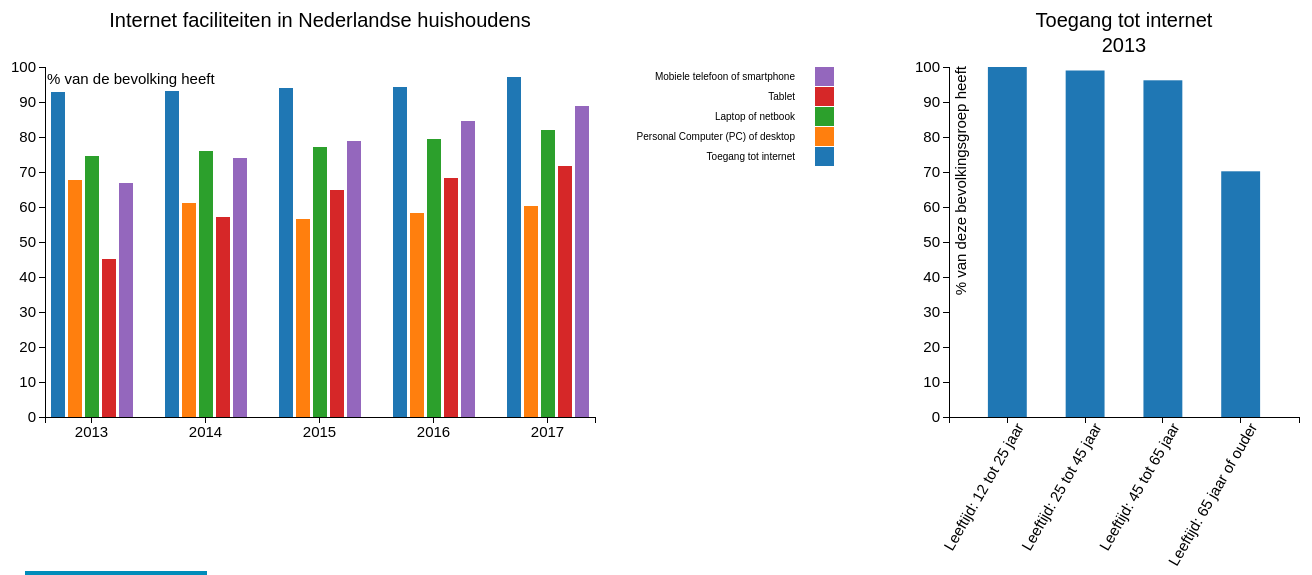
D3 v4 page, settled after 480 driven frames (8 s of simulated time); the page loaded 2 data file(s).


// ── data.js
/*
	Dataprocessing
	Tiny Le
	11130717

	Week 6: Linked Views
	Creating a linked views visualization

	Aim is to make a general group barchart about the data and when clicked on a bar, that specific group will be viewed
	in the bar chart below for that year.

	Function to send all the data to the functions and start the inital graphs

*/

var yearID;
var categoryID;
var groupID;

var data2013;
var data2014;
var data2015;
var data2016;
var data2017;


function data(dataTotaal, dataGroep){

	dataTotaal.forEach(function(d) {
		d["Toegang tot internet"] = +d["Toegang tot internet"];
		d["Personal Computer (PC) of desktop"] = +d["Personal Computer (PC) of desktop"];
		d["Laptop of netbook"] = +d["Laptop of netbook"];
		d["Tablet"] = +d["Tablet"];
		d["Mobiele telefoon of smartphone"] = +d["Mobiele telefoon of smartphone"];
		});

		var internet = dataGroep.map(function(key, i) { return {key: dataGroep[i]["Kenmerken personen"], value: dataGroep[i]["Toegang tot internet"]}; });
		var pc = dataGroep.map(function(key, i) { return {key: dataGroep[i]["Kenmerken personen"], value: dataGroep[i]["Personal Computer (PC) of desktop"]}; });
		var laptop = dataGroep.map(function(key, i) { return {key: dataGroep[i]["Kenmerken personen"], value: dataGroep[i]["Laptop of netbook"]}; });
		var tablet = dataGroep.map(function(key, i) { return {key: dataGroep[i]["Kenmerken personen"], value: dataGroep[i]["Tablet"]}; });
		var phone = dataGroep.map(function(key, i) { return {key: dataGroep[i]["Kenmerken personen"], value: dataGroep[i]["Mobiele telefoon of smartphone"]}; });

		data2013 = returnData2013(internet, pc, laptop, tablet, phone);
		data2014 = returnData2014(internet, pc, laptop, tablet, phone);
		data2015 = returnData2015(internet, pc, laptop, tablet, phone);
		data2016 = returnData2016(internet, pc, laptop, tablet, phone);
		data2017 = returnData2017(internet, pc, laptop, tablet, phone);

		makeGroupBarchart(dataTotaal, dataGroep, data2013, data2014, data2015, data2016, data2017);

		// make initial chart
		var categoryText = "Toegang tot internet"
		var categoryYear = "2013"
		makeBarchart(data2013, categoryText, categoryYear);

}

function retrieveClickedData(year, category, group){
	yearID = year;
	categoryID = category
	groupID = group
}


function returnData2013(internet, pc, laptop, tablet, phone){

	var internetArray = []
	var pcArray = []
	var laptopArray = []
	var tabletArray = []
	var phoneArray = []

	var data2013 = []

	for (j=0 ; j< 20; j+= 5){
		internetArray.push(internet[j])
		pcArray.push(pc[j])
		laptopArray.push(laptop[j])
		tabletArray.push(tablet[j])
		phoneArray.push(phone[j])
	}

	data2013 = [internetArray, pcArray, laptopArray, tabletArray, phoneArray]

	return data2013;


}

function returnData2014(internet, pc, laptop, tablet, phone){

	var internetArray = []
	var pcArray = []
	var laptopArray = []
	var tabletArray = []
	var phoneArray = []

	var data2014 = []

	for (j=1 ; j< 20; j+= 5){
		internetArray.push(internet[j])
		pcArray.push(pc[j])
		laptopArray.push(laptop[j])
		tabletArray.push(tablet[j])
		phoneArray.push(phone[j])
	}

	data2014 = [internetArray, pcArray, laptopArray, tabletArray, phoneArray]

	return data2014;
}

function returnData2015(internet, pc, laptop, tablet, phone){

	var internetArray = []
	var pcArray = []
	var laptopArray = []
	var tabletArray = []
	var phoneArray = []

	var data2015 = []

	for (j=2 ; j< 20; j+= 5){
		internetArray.push(internet[j])
		pcArray.push(pc[j])
		laptopArray.push(laptop[j])
		tabletArray.push(tablet[j])
		phoneArray.push(phone[j])
	}

	data2015 = [internetArray, pcArray, laptopArray, tabletArray, phoneArray]

	return data2015;
}

function returnData2016(internet, pc, laptop, tablet, phone){

	var internetArray = []
	var pcArray = []
	var laptopArray = []
	var tabletArray = []
	var phoneArray = []

	var data2016 = []

	for (j=3 ; j< 20; j+= 5){
		internetArray.push(internet[j])
		pcArray.push(pc[j])
		laptopArray.push(laptop[j])
		tabletArray.push(tablet[j])
		phoneArray.push(phone[j])
	}

	data2016 = [internetArray, pcArray, laptopArray, tabletArray, phoneArray]

	return data2016;
}

function returnData2017(internet, pc, laptop, tablet, phone){

	var internetArray = []
	var pcArray = []
	var laptopArray = []
	var tabletArray = []
	var phoneArray = []

	var data2017 = []

	for (j=4 ; j< 20; j+= 5){
		internetArray.push(internet[j])
		pcArray.push(pc[j])
		laptopArray.push(laptop[j])
		tabletArray.push(tablet[j])
		phoneArray.push(phone[j])
	}

	data2017 = [internetArray, pcArray, laptopArray, tabletArray, phoneArray]

	return data2017;
}

// ── makeBarChart.js
/*
	Dataprocessing
	Tiny Le
	11130717

	Week 6: Linked Views
	Creating a linked views visualization

	Aim is to make a general group barchart about the data and when clicked on a bar, that specific group will be viewed
	in the bar chart below for that year.

	Function to make initial bar chart

*/

function makeBarchart(data, categoryText, categoryYear){

	var svgSub = d3.select("#barchart"),
		marginSub = {top: 100, right: 100, bottom: 150, left: 50},
		widthSub = 500 - marginSub.left - marginSub.right,
		heightSub = 600 - marginSub.top - marginSub.bottom;

	var chartSub = svgSub.append("g").attr("transform", "translate(" + marginSub.left + "," + marginSub.top + ")");

	// Define properties for the x axe
	var xBarchart = d3.scaleBand()
					.range([0, widthSub])
					.padding(0.5);

	// Define properties for the y axe
	var yBarchart = d3.scaleLinear()
					.range([heightSub, 0]);

	var age = [ data[0][0].key, data[0][1].key, data[0][2].key, data[0][3].key ]

	// Set dimentions of the axes
	    xBarchart.domain(age);
	    yBarchart.domain([0, 100]);

		chartSub.append("g")
	        .attr("class", "axis")
	        .attr("transform", "translate(0," + heightSub + ")")
	        .call(d3.axisBottom(xBarchart))
			.selectAll(".tick text")
				.attr("transform", "rotate(-60)")
				.style("text-anchor", "end")

	    chartSub.append("g")
	        .attr("class", "axis")
	        .call(d3.axisLeft(yBarchart).ticks(null, "s"))
	        .append("text")
		        .attr("x", 1)
		        .attr("y", yBarchart(yBarchart.ticks().pop()) + 0.1)
		        .attr("dy", "0.32em")
		        .attr("fill", "#000")
		        .attr("font-weight", "bold")
		        .attr("transform", "rotate(-90)")
		        .attr("y", 6)
		        .attr("dy", ".71em")
		        .style("text-anchor", "end")
		        .text("% van deze bevolkingsgroep heeft ");

		chartSub.selectAll(".bar")
	        .data(data[0])
	        .enter().append("rect")
		        .attr("class", "bar")
				.attr("id", "singleBar")
		        .attr("x", function(d) { return xBarchart(d.key); } )
				.attr("width", xBarchart.bandwidth() )
		        .attr("y", function(d) { return yBarchart(d.value) } )
	            .attr("height", function(d) { return (heightSub - yBarchart(d.value)) } )
	            .attr("fill", "#1f77b4" )
				.on("mouseover", function(d) {
					d3.select("#tooltip")
					.style("left", (d3.event.pageX) + "px")
					.style("top", (d3.event.pageY) + "px")
					.select("#value")
					.text(d.value + "%");

					d3.select("#tooltip")
					.style("left", (d3.event.pageX) + "px")
					.style("top", (d3.event.pageY) + "px")
					.select("#category")
					.text(d.key);

					d3.select("#tooltip").classed("hidden", false);
	               })

				.on("mouseout", function() {

					d3.select("#tooltip").classed("hidden", true);
					})

		// Make tittle
		chartSub.append("text")
			.attr("x", (widthSub / 2))
			.attr("y", 10 - (marginSub.top / 2))
			.attr("id", "catergoryText")
			.attr("font-family", "sans-serif")
			.attr("text-anchor", "middle")
			.style("font-size", "20px")
			.text(categoryText);


		// Make tittle
		chartSub.append("text")
			.attr("x", (widthSub / 2))
			.attr("y", -15)
			.attr("id", "catergoryYear")
			.attr("font-family", "sans-serif")
			.attr("text-anchor", "middle")
			.style("font-size", "20px")
			.text(categoryYear);

}

// ── makeGroupBarChart.js
/*
	Dataprocessing
	Tiny Le
	11130717

	Week 6: Linked Views
	Creating a linked views visualization

	Aim is to make a general group barchart about the data and when clicked on a bar, that specific group will be viewed
	in the bar chart below for that year.

	Function to make the barchart

*/

function makeGroupBarchart(dataTotaal, dataGroep, data2013, data2014, data2015, data2016, data2017){

	var colourID;
	var barID;
	var categoryID;
	var yearID;
	var data;
	var categoryText = []
	var categoryYear = ["2013", "2014", "2015", "2016", "2017"]

    var svg = d3.select("#group"),
        margin = {top: 100, right: 300, bottom: 150, left: 50},
        width = +svg.attr("width") - margin.left - margin.right,
        height = +svg.attr("height") - margin.top - margin.bottom;

    var chart = svg.append("g").attr("transform", "translate(" + margin.left + "," + margin.top + ")");

    // Distance between groups of bars
    var x0 = d3.scaleBand()
        .rangeRound([0, width])
        .paddingInner(0.2);

    // Distance between bars
    var x1 = d3.scaleBand()
        .padding(0.2);

    var y = d3.scaleLinear()
        .rangeRound([height, 0]);

	var keys = dataTotaal.columns.slice(2);

	x0.domain(dataTotaal.map(function(d) { return d.Perioden; }));
	x1.domain(keys).rangeRound([0, x0.bandwidth()]);
	y.domain([0, 100]);

	var colour = d3.scaleOrdinal(d3.schemeCategory10);

	// Tooltip
    var div = d3.select("body").append("div")
	.attr("id" , "tooltip")
    .attr("class", "hidden")

	var category = d3.select("div").append("p")
	.attr("id", "category")

	var values = d3.select("div").append("p")
	.attr("id", "value")

        chart.append("g")
          .selectAll("g")
          .data(dataTotaal)
          .enter().append("g")
		  	.attr("class", "groupBar")
			.attr("id", function(d,i) { barID = i; return i } )
            .attr("transform", function(d) { return "translate(" + x0(d.Perioden) + ",0)"; })
          .selectAll(".bar")
          .data(function(d) { return keys.map(function(key) { return {key: key, value: d[key]}; }); })
          .enter().append("rect")
		  	.attr("class", "bar")
			.attr("id", function(d,i) { yearID = i; return i; } )
            .attr("x", function(d) { return x1(d.key); })
            .attr("y", function(d) { return y(d.value); })
            .attr("width", x1.bandwidth())
            .attr("height", function(d) { return height - y(d.value); })
            .attr("fill", function(d) { return colour(d.key); })
            .attr("dy", function(d) { return d.value; })
            .on("mouseover", function(d) {
				d3.select("#tooltip")
				.style("left", (d3.event.pageX) + "px")
				.style("top", (d3.event.pageY) + "px")
				.select("#value")
				.text(d.value + "%");

				d3.select("#tooltip")
				.style("left", (d3.event.pageX) + "px")
				.style("top", (d3.event.pageY) + "px")
				.select("#category")
				.text(d.key);

				d3.select("#tooltip").classed("hidden", false);
               })

			.on("mouseout", function() {

				d3.select("#tooltip").classed("hidden", true);
				})
			.on("click", function(d,i) {

				colourID = colour(d.key);

				categoryID = d3.select(this).attr("id");
				yearID = d3.select(this.parentNode).attr("id");

				retrieveClickedData(yearID, categoryID, colourID);

				if (yearID ==0){
					data = data2013
				}

				else if (yearID == 1) {
					data = data2014
				}

				else if (yearID == 2) {
					data = data2015

				}

				else if (yearID == 3) {
					data = data2016
				}

				else {
					data = data2017
				}

				update(data, categoryID, colourID, categoryText, categoryYear)

			})

        chart.append("g")
            .attr("class", "axis")
            .attr("transform", "translate(0," + height + ")")
            .call(d3.axisBottom(x0));

        chart.append("g")
            .attr("class", "axis")
            .call(d3.axisLeft(y).ticks(null, "s"))
            .append("text")
            .attr("x", 2)
            .attr("y", y(y.ticks().pop()) + 0.5)
            .attr("dy", "0.32em")
            .attr("fill", "#000")
            .attr("font-weight", "bold")
            .attr("y", 6)
            .attr("dy", ".71em")
            .style("text-anchor", "start")
            .text("% van de bevolking heeft ");

        var legend = chart.append("g")
            .attr("font-family", "sans-serif")
            .attr("font-size", 10)
            .attr("text-anchor", "end")
            .selectAll("g")
            .data(keys.slice().reverse())
            .enter().append("g")
            .attr("transform", function(d, i) { return "translate(0," + i * 20 + ")"; });

        legend.append("rect")
            .attr("x", width + margin.right - 80)
            .attr("width", 19)
            .attr("height", 19)
            .attr("fill", colour);

        legend.append("text")
            .attr("x", width + margin.right - 100)
            .attr("y", 9.5)
            .attr("dy", "0.32em")
            .text(function(d) { categoryText.push(d); return d; });

        // Make tittle
        chart.append("text")
            .attr("x", (width / 2))
            .attr("y", 10 - (margin.top / 2))
            .attr("font-family", "sans-serif")
            .attr("text-anchor", "middle")
            .style("font-size", "20px")
            .text("Internet faciliteiten in Nederlandse huishoudens");

}

// ── project.js
/*
	Dataprocessing
	Tiny Le
	11130717

	Week 6: Linked Views
	Creating a linked views visualization

	Aim is to make a general group barchart about the data and when clicked on a bar, that specific group will be viewed
	in the bar chart below for that year.

	This function serves as a main point where de data gets loaded in where everything starts.

	 Data Source:
	 http://statline.cbs.nl/Statweb/publication/?DM=SLNL&PA=83429NED&D1=0,2-5&D2=0,3-6&D3=0&D4=a&HDR=T&STB=G1,G2,G3&VW=T

	 Resources used:
	 https://bl.ocks.org/mbostock/3887051
	 http://bl.ocks.org/mapsam/6090056
	 https://bl.ocks.org/d3noob/257c360b3650b9f0a52dd8257d7a2d73
	 https://developer.mozilla.org/en-US/docs/Web/API/UIEvent/pageX
	 https://bl.ocks.org/mbostock/3808218
	 https://bl.ocks.org/hrecht/f84012ee860cb4da66331f18d588eee3
	 https://bl.ocks.org/sarubenfeld/56dc691df199b4055d90e66b9d5fc0d2
*/

queue()
	.defer(d3.csv, 'totaal.csv')
	.defer(d3.csv, 'groep.csv')
	.await(pipeline)

function pipeline(error, dataTotaal, dataGroep){
	data(dataTotaal, dataGroep)
}

// ── showDescription.js
/*
	Dataprocessing
	Tiny Le
	11130717

	Week 6: Linked Views
	Creating a linked views visualization

	Aim is to make a general group barchart about the data and when clicked on a bar, that specific group will be viewed
	in the bar chart below for that year.

	Function to hide/show text when clicked on button

*/

function showDescription(){

	if (d3.select("#info").style("display") == "none" ){
		d3.select("#info").style("display", "block")
	}
	else{
		d3.select("#info").style("display", "none")
	}

}

// ── update.js
/*
	Dataprocessing
	Tiny Le
	11130717

	Week 6: Linked Views
	Creating a linked views visualization

	Aim is to make a general group barchart about the data and when clicked on a bar, that specific group will be viewed
	in the bar chart below for that year.

	Function to update graphs when clicked on one of the bars in the groupbar chart

*/

function update(data, category, groupID, categoryText, categoryYear){


	var range = [ data[0][0].key, data[0][1].key, data[0][2].key, data[0][3].key ]

	var svgSub = d3.select("#barchart"),
		marginSub = {top: 100, right: 100, bottom: 150, left: 50},
		widthSub = 500 - marginSub.left - marginSub.right,
		heightSub = 600 - marginSub.top - marginSub.bottom;

	var chartSub = svgSub.append("g").attr("transform", "translate(" + marginSub.left + "," + marginSub.top + ")");

	// Define properties for the x axe
	var xBarchart = d3.scaleBand()
					.range([0, widthSub])
					.padding(0.5);

	// Define properties for the y axe
	var yBarchart = d3.scaleLinear()
					.range([heightSub, 0]);

	xBarchart.domain(range)
	yBarchart.domain([0, 100])

	var oldBars = svgSub.selectAll(".bar")
	.remove()
	.exit()

	var newBars = chartSub.selectAll(".bar")

	newBars.data(data[category])
			.enter().append("rect")
			.attr("class", "bar")
			.attr("id", "singleBar")
			.attr("x", function(d) { return xBarchart(d.key); } )
			.attr("width", xBarchart.bandwidth() )
			.attr("y", function(d) { return yBarchart(d.value) } )
			.attr("height", function(d) { return (heightSub - yBarchart(d.value)) } )
			.attr("fill", function(d) { return groupID } )
			.on("mouseover", function(d) {
				d3.select("#tooltip")
				.style("left", (d3.event.pageX) + "px")
				.style("top", (d3.event.pageY) + "px")
				.select("#value")
				.text(d.value + "%");

				d3.select("#tooltip")
				.style("left", (d3.event.pageX) + "px")
				.style("top", (d3.event.pageY) + "px")
				.select("#category")
				.text(d.key);

				d3.select("#tooltip").classed("hidden", false);
			   })
			.on("mouseout", function() {
				d3.select("#tooltip").classed("hidden", true);
				})

		d3.select("#catergoryText").remove()
		d3.select("#catergoryYear").remove()

		// Make tittle
		chartSub.append("text")
			.attr("x", (widthSub / 2))
			.attr("y", 10 - (marginSub.top / 2))
			.attr("id", "catergoryText")
			.attr("font-family", "sans-serif")
			.attr("text-anchor", "middle")
			.style("font-size", "20px")
			.text(categoryText[categoryID]);

			// Make tittle
			chartSub.append("text")
				.attr("x", (widthSub / 2))
				.attr("y", -15)
				.attr("id", "catergoryYear")
				.attr("font-family", "sans-serif")
				.attr("text-anchor", "middle")
				.style("font-size", "20px")
				.text(categoryYear[yearID]);
}


### data: groep.csv
Kenmerken personen, Perioden, Toegang tot internet, Personal Computer (PC) of desktop, Laptop of netbook, Tablet, Mobiele telefoon of smartphone
Leeftijd: 12 tot 25 jaar, 2013, 100.0, 79.7, 92.1, 57.7, 94.4
Leeftijd: 12 tot 25 jaar, 2014, 99.4, 71.1, 90.9, 65.8, 96.8
Leeftijd: 12 tot 25 jaar, 2015, 98.6, 67.6, 90.4, 74.4, 96.9
Leeftijd: 12 tot 25 jaar, 2016, 99.1, 70.0, 93.6, 77.1, 97.7
Leeftijd: 12 tot 25 jaar, 2017, 99.6, 70.8, 94.4, 75.8, 98.2
Leeftijd: 25 tot 45 jaar, 2013, 99.0, 66.8, 84.7, 53.7, 86.1
Leeftijd: 25 tot 45 jaar, 2014, 98.9, 57.7, 85.2, 64.3, 90.3
Leeftijd: 25 tot 45 jaar, 2015, 98.7, 47.5, 86.0, 71.5, 93.8
Leeftijd: 25 tot 45 jaar, 2016, 98.9, 53.2, 87.6, 73.6, 94.8
Leeftijd: 25 tot 45 jaar, 2017, 99.8, 52.8, 90.2, 76.0, 98.4
Leeftijd: 45 tot 65 jaar, 2013, 96.2, 72.3, 75.7, 44.6, 63.0
Leeftijd: 45 tot 65 jaar, 2014, 97.4, 69.8, 77.5, 62.3, 75.9
Leeftijd: 45 tot 65 jaar, 2015, 97.2, 64.8, 80.2, 69.2, 82.5
Leeftijd: 45 tot 65 jaar, 2016, 98.3, 63.7, 81.4, 71.9, 89.6
Leeftijd: 45 tot 65 jaar, 2017, 99.0, 66.6, 83.1, 76.3, 92.9
Leeftijd: 65 jaar of ouder, 2013, 70.2, 50.3, 40.6, 20.1, 16.1
Leeftijd: 65 jaar of ouder, 2014, 72.1, 42.9, 45.2, 29.9, 26.0
Leeftijd: 65 jaar of ouder, 2015, 77.8, 46.1, 47.4, 39.5, 34.3
Leeftijd: 65 jaar of ouder, 2016, 77.6, 46.0, 51.6, 47.4, 50.9
Leeftijd: 65 jaar of ouder, 2017, 88.3, 51.6, 58.4, 55.2, 62.2

### data: totaal.csv
Kenmerken personen, Perioden, Toegang tot internet, Personal Computer (PC) of desktop, Laptop of netbook, Tablet, Mobiele telefoon of smartphone
Totaal personen, 2013, 92.8, 67.8, 74.7, 45.1, 66.8
Totaal personen, 2014, 93.2, 61.2, 75.9, 57.1, 74.1
Totaal personen, 2015, 94.0, 56.6, 77.2, 64.9, 78.8
Totaal personen, 2016, 94.4, 58.3, 79.3, 68.3, 84.6
Totaal personen, 2017, 97.1, 60.3, 82.0, 71.7, 89.0